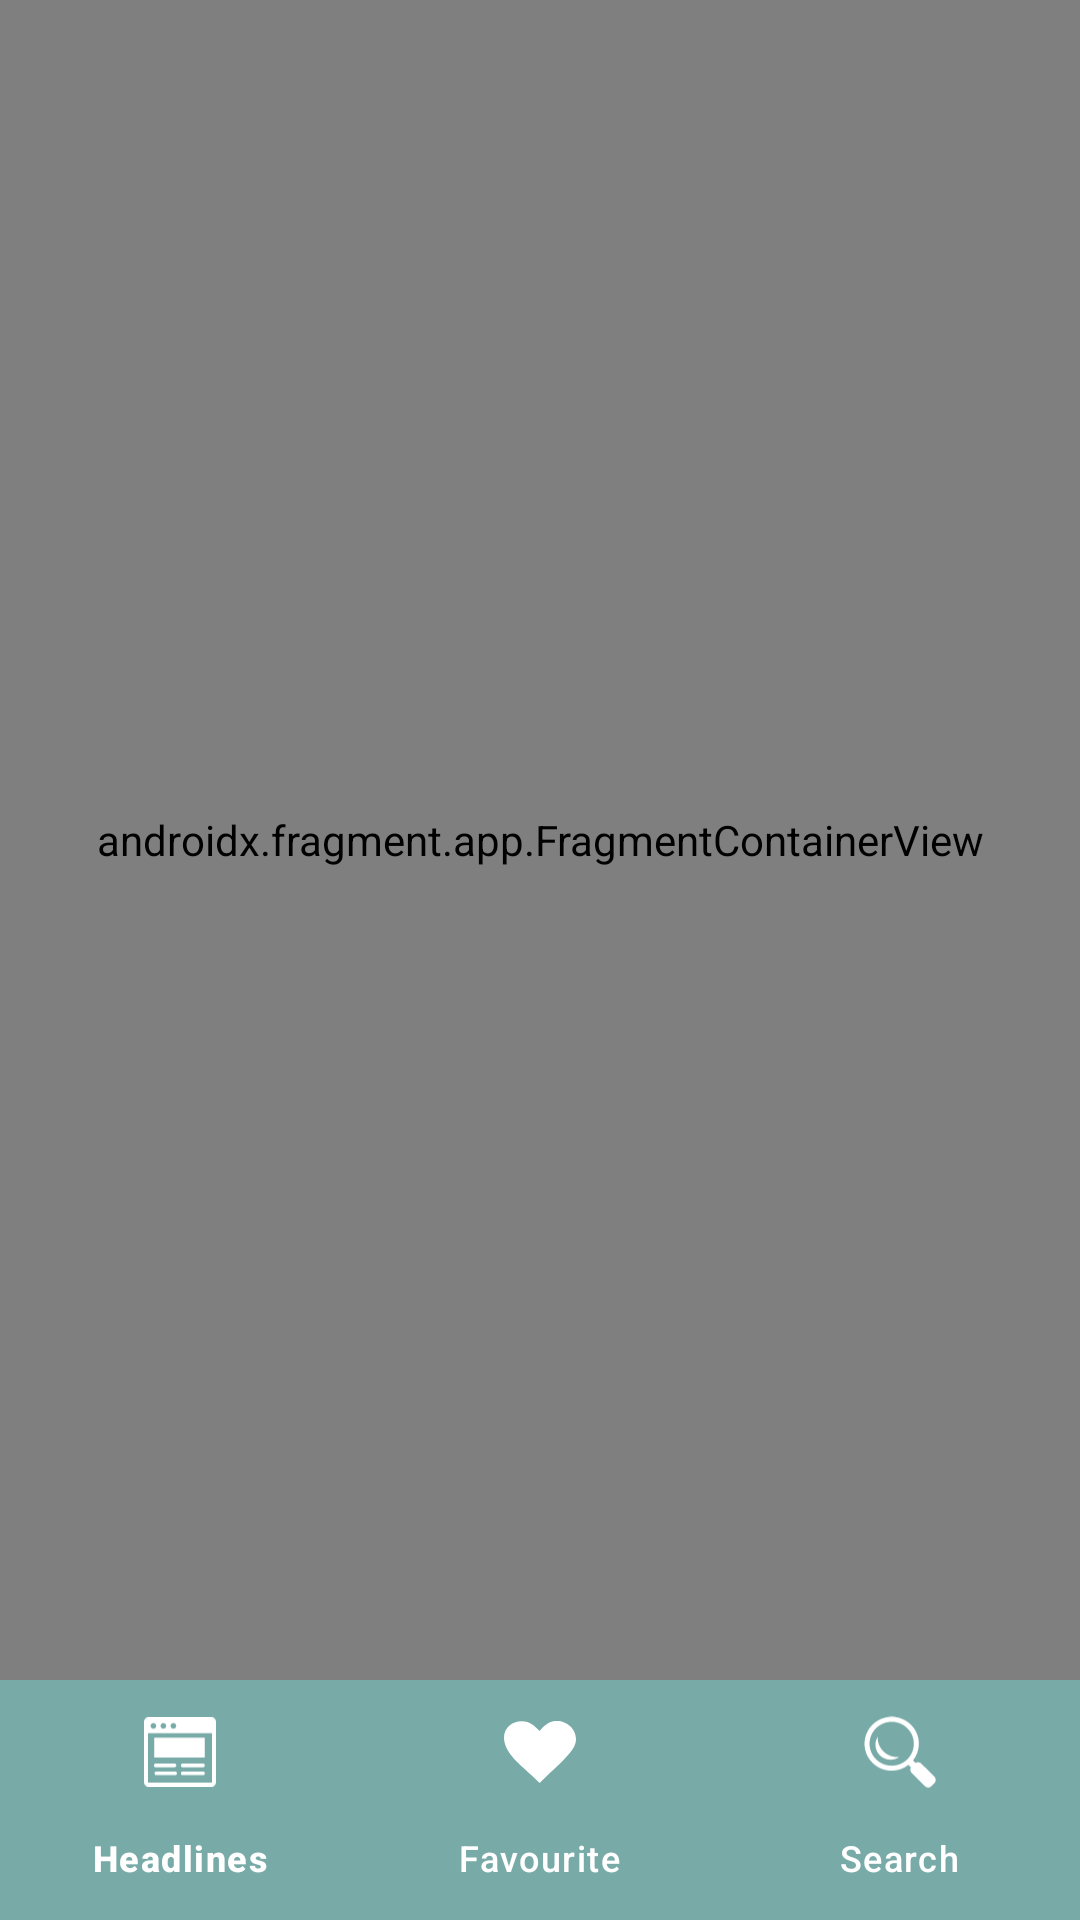

Android layout source for this screen:
<!-- AndroidManifest.xml: application theme Theme.Samachar -->
<!-- res/layout/activity_news.xml -->
<?xml version="1.0" encoding="utf-8"?>
<androidx.constraintlayout.widget.ConstraintLayout
    xmlns:android="http://schemas.android.com/apk/res/android"
    xmlns:app="http://schemas.android.com/apk/res-auto"
    xmlns:tools="http://schemas.android.com/tools"
    android:layout_width="match_parent"
    android:layout_height="match_parent"
    tools:context=".UI.NewsActivity">

    <FrameLayout
        android:id="@+id/flFragment"
        android:layout_width="match_parent"
        android:layout_height="0dp"
        app:layout_constraintBottom_toTopOf="@+id/bottomNavigationView"
        app:layout_constraintEnd_toEndOf="parent"
        app:layout_constraintHorizontal_bias="0.5"
        app:layout_constraintStart_toStartOf="parent"
        app:layout_constraintTop_toTopOf="parent">

        <androidx.fragment.app.FragmentContainerView
            android:id="@+id/newsNavHostFragment"
            android:name="androidx.navigation.fragment.NavHostFragment"
            android:layout_width="match_parent"
            android:layout_height="match_parent"
            app:defaultNavHost="true"
            app:navGraph="@navigation/news_nav_graph" />

    </FrameLayout>

    <com.google.android.material.bottomnavigation.BottomNavigationView
        android:id="@+id/bottomNavigationView"
        android:layout_width="match_parent"
        android:layout_height="80dp"
        app:menu="@menu/botrom_navigation"
        app:itemTextColor="@color/white"
        app:itemIconTint="@color/white"
        android:background="@color/greenblue"
        app:itemActiveIndicatorStyle="@style/App.Custom.Indicator"
        app:layout_constraintBottom_toBottomOf="parent"
        app:layout_constraintEnd_toEndOf="parent"
        app:layout_constraintStart_toStartOf="parent"/>

</androidx.constraintlayout.widget.ConstraintLayout>
<!-- resources referenced by this layout -->
<resources>
  <color name="greenblue">#78ABA8</color>
  <color name="white">#FFFFFFFF</color>
  <style name="App.Custom.Indicator" parent="Widget.Material3.BottomNavigationView.ActiveIndicator">
          <item name="android:color">@color/beige</item>
      </style>
  <style name="Theme.Samachar" parent="Base.Theme.Samachar" />
  <color name="beige">#FCDC94</color>
  <style name="Base.Theme.Samachar" parent="Theme.Material3.DayNight.NoActionBar">
          <item name="colorPrimary">@color/greenblue</item>
          <item name="colorPrimaryVariant">@color/greenblue</item>
          <item name="android:statusBarColor">@color/greenblue</item>
          
          
      </style>
</resources>
